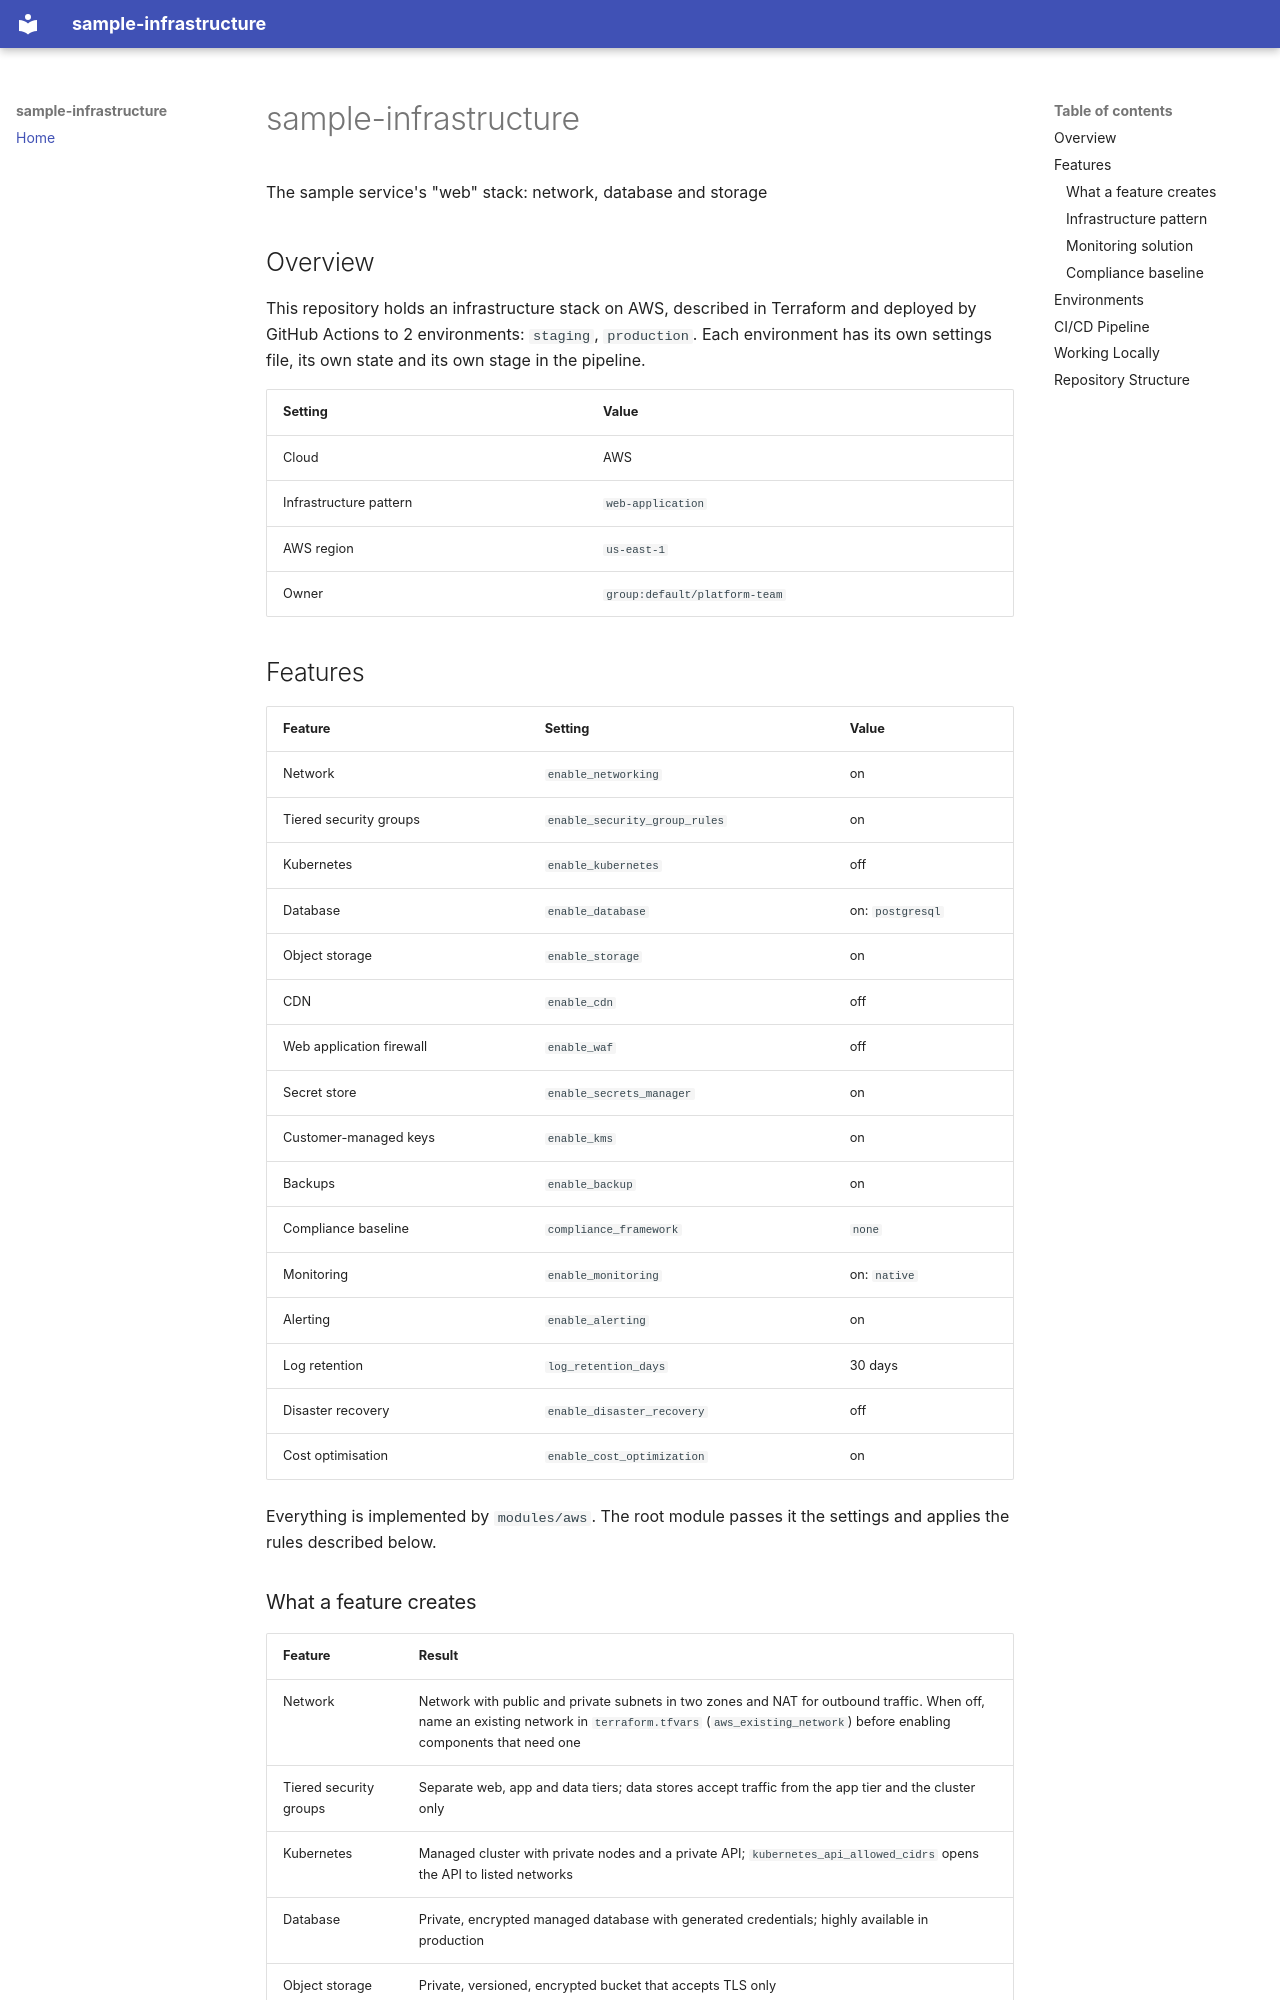

repository: ayoinc/portal-template-ci-01 · page: index.html · generator: mkdocs

# sample-infrastructure

The sample service's "web" stack: network, database and storage

## Overview

This repository holds an infrastructure stack on AWS, described in
Terraform and deployed by GitHub Actions to 2 environments:
`staging`, `production`. Each environment has its own settings file, its own state
and its own stage in the pipeline.

| Setting | Value |
| ------- | ----- |
| Cloud | AWS |
| Infrastructure pattern | `web-application` |
| AWS region | `us-east-1` |
| Owner | `group:default/platform-team` |

## Features

| Feature | Setting | Value |
| ------- | ------- | ----- |
| Network | `enable_networking` | on |
| Tiered security groups | `enable_security_group_rules` | on |
| Kubernetes | `enable_kubernetes` | off |
| Database | `enable_database` | on: `postgresql` |
| Object storage | `enable_storage` | on |
| CDN | `enable_cdn` | off |
| Web application firewall | `enable_waf` | off |
| Secret store | `enable_secrets_manager` | on |
| Customer-managed keys | `enable_kms` | on |
| Backups | `enable_backup` | on |
| Compliance baseline | `compliance_framework` | `none` |
| Monitoring | `enable_monitoring` | on: `native` |
| Alerting | `enable_alerting` | on |
| Log retention | `log_retention_days` | 30 days |
| Disaster recovery | `enable_disaster_recovery` | off |
| Cost optimisation | `enable_cost_optimization` | on |

Everything is implemented by `modules/aws`. The root module passes it the settings
and applies the rules described below.
